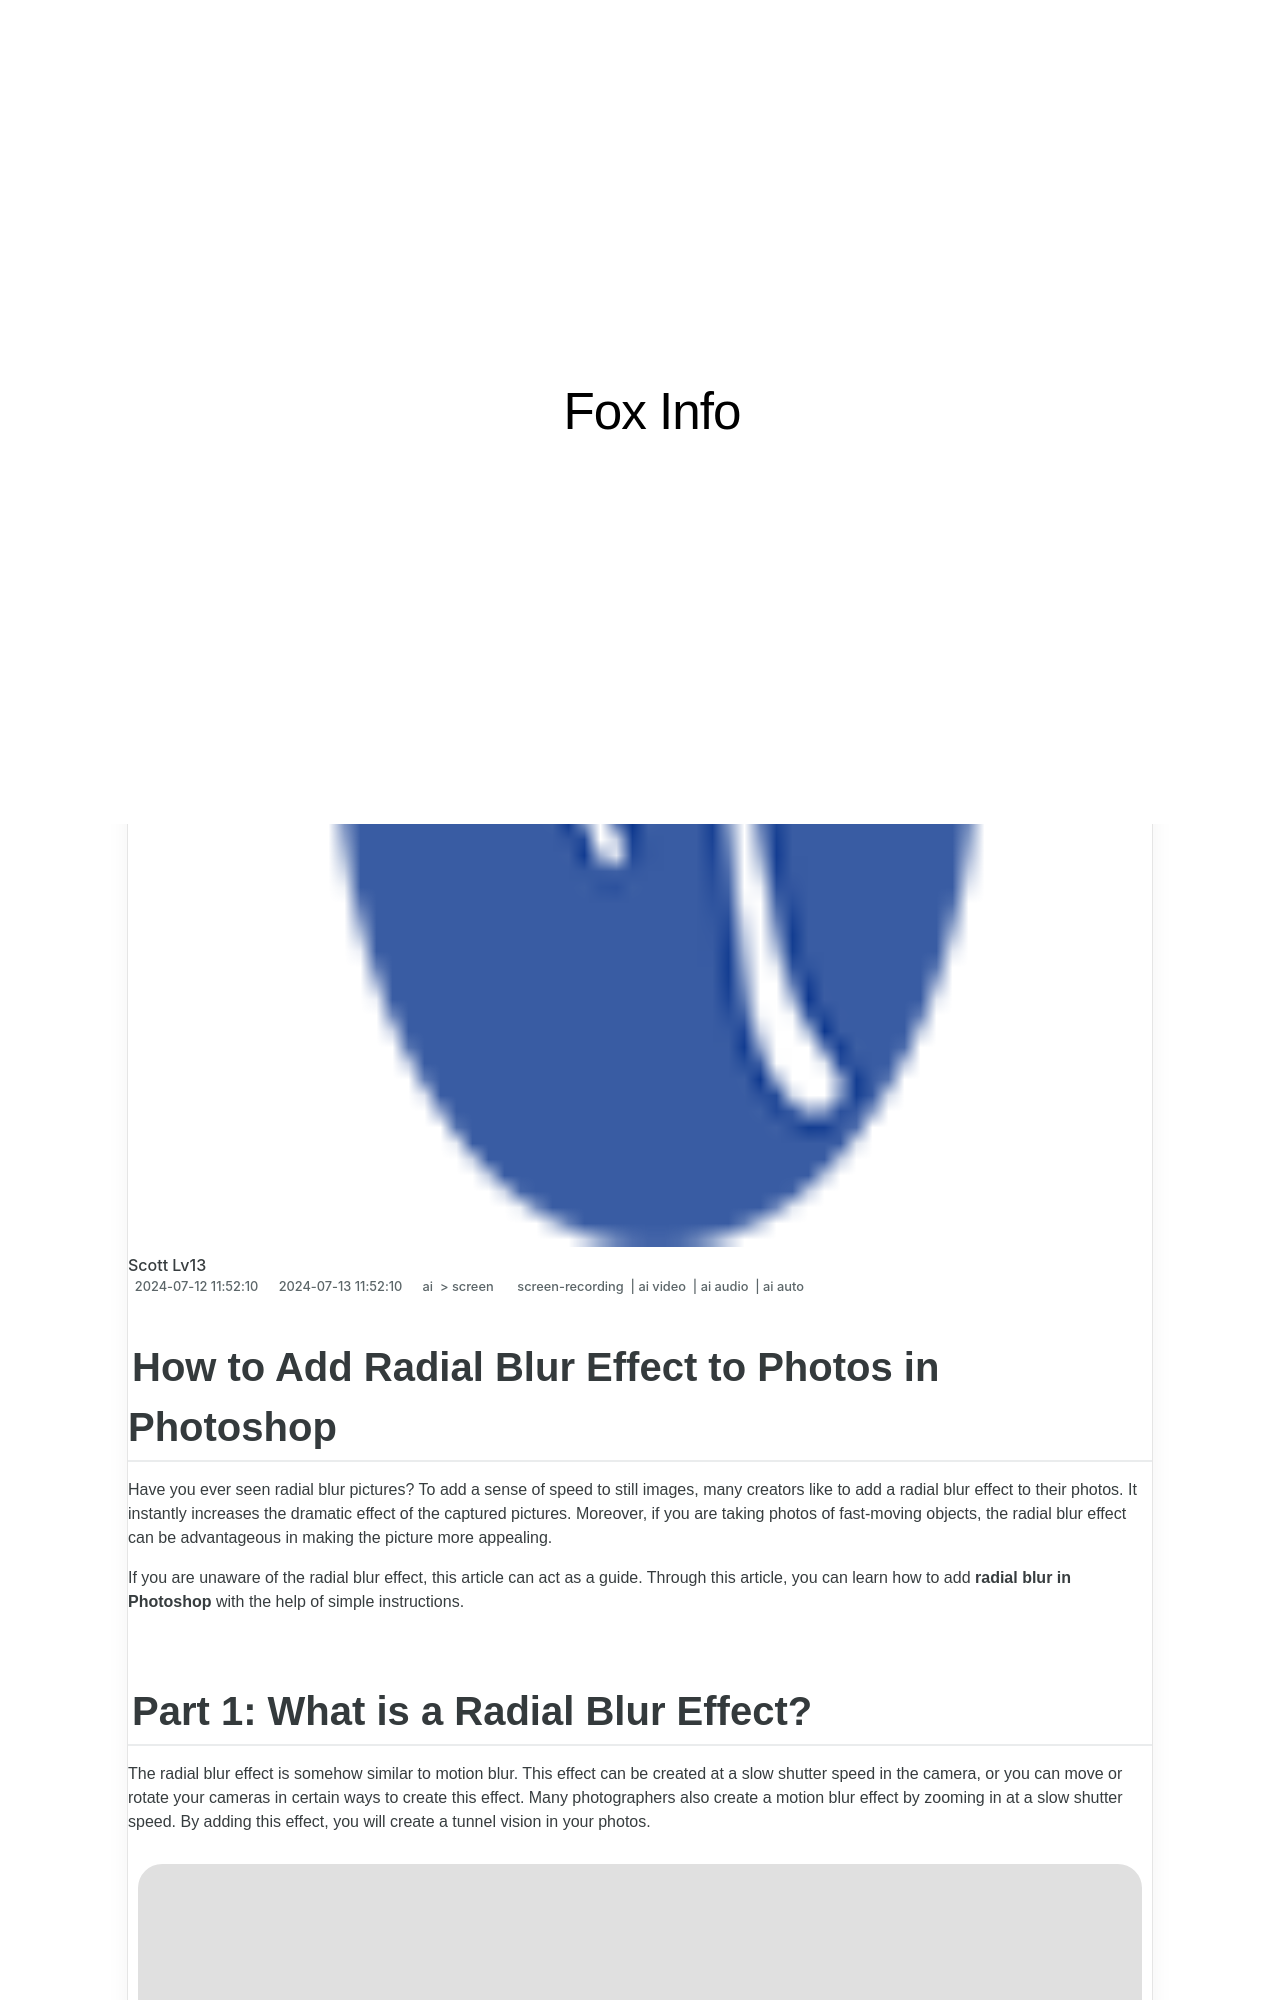

repository: techidaily/site-fox-info · page: new-in-2024-add-radial-blur-effect-to-photos-in-photoshop/index.html · generator: jekyll

---
title: "[New] In 2024, Add Radial Blur Effect to Photos in Photoshop"
date: 2024-06-18 11:16:47
updated: 2024-06-19 11:10:12
tags: 
  - screen-recording
  - ai video
  - ai audio
  - ai auto
categories: 
  - ai
  - screen
description: "This Article Describes [New] In 2024, Add Radial Blur Effect to Photos in Photoshop"
excerpt: "This Article Describes [New] In 2024, Add Radial Blur Effect to Photos in Photoshop"
keywords: "Photoshop Radial Blur Tips,Add Blur Photoshop Method,Radial Blur Photo Edit,Enhance Images with Blur Effect,Photoshop Radial Filtering,Photo Blur Technique PS,Digital Image Sharpen Blur"
thumbnail: https://thmb.techidaily.com/a340b32764d713af4f960a065c1dc4d886b3bb5db9f5a34232b56c8f050ef2ce.jpg
---

## How to Add Radial Blur Effect to Photos in Photoshop

Have you ever seen radial blur pictures? To add a sense of speed to still images, many creators like to add a radial blur effect to their photos. It instantly increases the dramatic effect of the captured pictures. Moreover, if you are taking photos of fast-moving objects, the radial blur effect can be advantageous in making the picture more appealing.

If you are unaware of the radial blur effect, this article can act as a guide. Through this article, you can learn how to add **radial blur in Photoshop** with the help of simple instructions.
